Labelled photos from "dataset_preprocessed", an image-classification folder in Charifabenfraj/PlantGuard_AI. The possible labels are: pepper bell bacterial spot, pepper bell healthy, potato early blight, potato healthy, tomato mosaic virus.

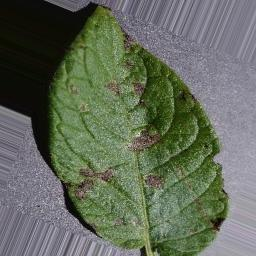
Label: potato early blight

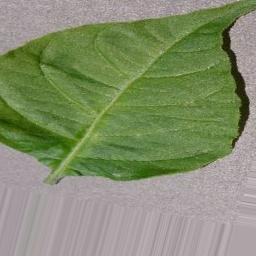
Label: pepper bell healthy

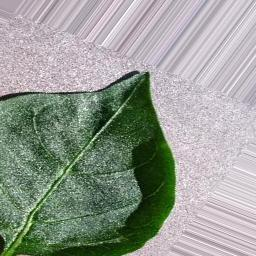
Label: pepper bell healthy

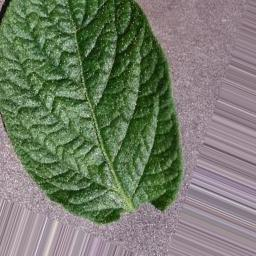
Label: potato healthy

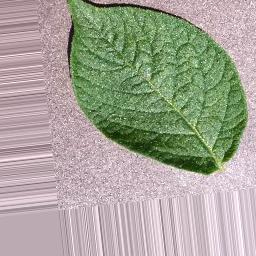
Label: potato healthy

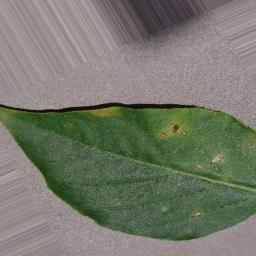
Label: pepper bell bacterial spot
